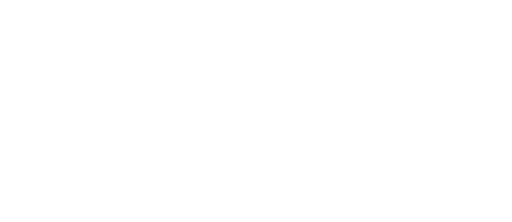
t = 0.00 s
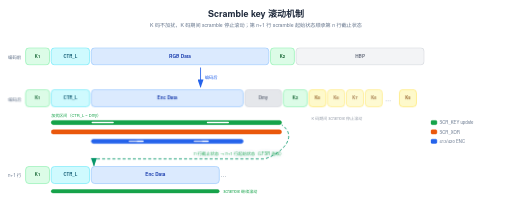
t = 4.20 s
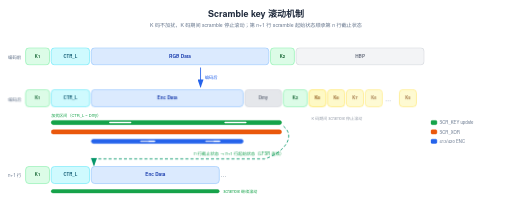
t = 4.52 s
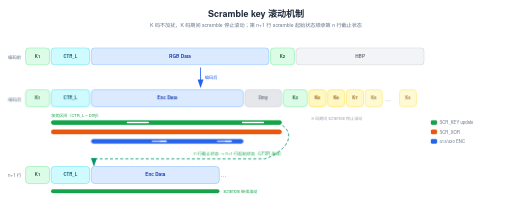
t = 4.84 s
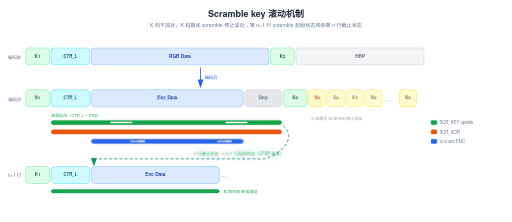
t = 6.64 s
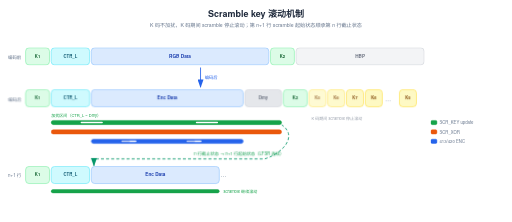
t = 8.20 s

The animated SVG that drew these frames (rendered in a browser with its animation timeline set to each time). Animation: 13 CSS @keyframes rules; frames cover the first 8.20 s, repeats indefinitely.

<svg xmlns="http://www.w3.org/2000/svg" viewBox="0 0 1200 520" width="1200" height="520">

  <style>text { font-family: 'Helvetica Neue', Helvetica, Arial, 'PingFang SC', 'Microsoft YaHei', 'Microsoft JhengHei', 'SimHei', sans-serif; }</style>

<style>
.row{opacity:0;animation:rowIn .55s cubic-bezier(.22,.7,.3,1) forwards}
.head{opacity:0;animation:rowIn .55s cubic-bezier(.22,.7,.3,1) forwards}
@keyframes rowIn{from{opacity:0;transform:translateY(10px)}to{opacity:1;transform:none}}
.draw{stroke-dasharray:100;animation:drawIn .6s cubic-bezier(.4,0,.2,1) forwards}
@keyframes drawIn{from{stroke-dashoffset:100}to{stroke-dashoffset:0}}
.fade{opacity:0;animation:fadeIn .6s ease forwards}
@keyframes fadeIn{to{opacity:1}}
.flowdot{fill:none;stroke-linecap:round;stroke-dasharray:9 91;stroke-width:3.5;animation:flow 2.6s linear infinite}
@keyframes flow{to{stroke-dashoffset:-100}}
.flowtail{fill:none;stroke-linecap:round;stroke-dasharray:4 96;stroke-width:8;opacity:.25;animation:flow 2.6s linear infinite}
.pulse{transform-box:fill-box;transform-origin:center;animation:pulse 2.8s ease-in-out infinite}
@keyframes pulse{0%,100%{opacity:1;filter:drop-shadow(0 0 0 rgba(180,83,9,0))}50%{opacity:.8;filter:drop-shadow(0 0 10px rgba(180,83,9,.75))}}
.pulse-t{transform-box:fill-box;transform-origin:center;animation:pulseT 2.8s ease-in-out infinite}
@keyframes pulseT{0%,100%{opacity:1;filter:drop-shadow(0 0 0 rgba(14,116,144,0))}50%{opacity:.8;filter:drop-shadow(0 0 10px rgba(14,116,144,.75))}}
.pulse-b{transform-box:fill-box;transform-origin:center;animation:pulseB 2.8s ease-in-out infinite}
@keyframes pulseB{0%,100%{opacity:1;filter:drop-shadow(0 0 0 rgba(29,78,216,0))}50%{opacity:.8;filter:drop-shadow(0 0 10px rgba(29,78,216,.75))}}
.sweepband{opacity:.85;animation:sweepMove 8s linear infinite}
@keyframes sweepMove{to{transform:translateX(var(--sweepP,160px))}}
.dashgrow{stroke-dasharray:7 5;animation:dashgrow 2.6s linear infinite}
@keyframes dashgrow{from{stroke-dashoffset:72}to{stroke-dashoffset:0}}
.march{animation:march 1.5s linear infinite}
@keyframes march{to{stroke-dashoffset:-16}}
.cellwave{animation:wave 2.6s ease-in-out infinite}
@keyframes wave{0%,100%{opacity:1}50%{opacity:.72}}
.breathe{animation:br 3.2s ease-in-out infinite}
@keyframes br{0%,100%{opacity:1}50%{opacity:.55}}
.step{animation:stepLit 6s ease-in-out infinite}
@keyframes stepLit{0%,16%{filter:drop-shadow(0 0 9px rgba(29,78,216,.85))}24%,92%{filter:drop-shadow(0 0 0 rgba(29,78,216,0))}100%{filter:drop-shadow(0 0 9px rgba(29,78,216,.85))}}
@media (prefers-reduced-motion:reduce){*{animation:none!important}.row,.head,.fade{opacity:1!important}.flowdot,.flowtail,.sweepband{display:none!important}}
</style>

  <defs>

    <marker id="ar-blue" markerWidth="10" markerHeight="7" refX="9" refY="3.5" orient="auto"><polygon points="0 0, 10 3.5, 0 7" fill="#2563eb"/></marker>

    <marker id="ar-green" markerWidth="10" markerHeight="7" refX="9" refY="3.5" orient="auto"><polygon points="0 0, 10 3.5, 0 7" fill="#059669"/></marker>

    <marker id="ar-purple" markerWidth="10" markerHeight="7" refX="9" refY="3.5" orient="auto"><polygon points="0 0, 10 3.5, 0 7" fill="#7c3aed"/></marker>

    <marker id="ar-orange" markerWidth="10" markerHeight="7" refX="9" refY="3.5" orient="auto"><polygon points="0 0, 10 3.5, 0 7" fill="#ea580c"/></marker>

    <marker id="ar-gray" markerWidth="10" markerHeight="7" refX="9" refY="3.5" orient="auto"><polygon points="0 0, 10 3.5, 0 7" fill="#9ca3af"/></marker>

  </defs>

  <rect width="1200" height="520" fill="#ffffff"/>

<g class="head">

<text x="600" y="40" font-size="21" fill="#1e293b" text-anchor="middle" font-weight="600">Scramble key 滚动机制</text>

<text x="600" y="64" font-size="12" fill="#64748b" text-anchor="middle">K 码不加扰，K 码期间 scramble 停止滚动；第 n+1 行 scramble 起始状态顺承第 n 行截止状态</text>

</g>

<g class="row" style="animation-delay:0.2s">

<text x="50" y="138" font-size="10.5" fill="#64748b" text-anchor="end">编码前</text>

<rect x="60" y="112" width="56" height="40" rx="8" fill="#dcfce7" stroke="#86efac" stroke-width="1.5"/>

<text x="88.0" y="135.5" font-size="10" fill="#166534" text-anchor="middle" font-weight="600">K1</text>

<rect x="120" y="112" width="90" height="40" rx="8" fill="#cffafe" stroke="#67e8f9" stroke-width="1.5"/>

<text x="165.0" y="135.5" font-size="10" fill="#155e75" text-anchor="middle" font-weight="600">CTR_L</text>

<rect x="214" y="112" width="416" height="40" rx="8" fill="#dbeafe" stroke="#93c5fd" stroke-width="1.5"/>

<text x="422.0" y="135.5" font-size="11" fill="#1e40af" text-anchor="middle" font-weight="600">RGB Data</text>

<rect x="634" y="112" width="56" height="40" rx="8" fill="#dcfce7" stroke="#86efac" stroke-width="1.5"/>

<text x="662.0" y="135.5" font-size="10" fill="#166534" text-anchor="middle" font-weight="600">K2</text>

<rect x="694" y="112" width="300" height="40" rx="8" fill="#f3f4f6" stroke="#d1d5db" stroke-width="1.5"/>

<text x="844.0" y="135.5" font-size="11" fill="#6b7280" text-anchor="middle" font-weight="600">HBP</text>

</g>

<g class="fade" style="animation-delay:1.05s">

<line x1="470" y1="158" x2="470" y2="204" stroke="#2563eb" stroke-width="2" marker-end="url(#ar-blue)" class="draw" pathLength="100" style="animation-delay:1.05s"/>

<text x="480" y="186" font-size="10" fill="#2563eb" text-anchor="start">编码后</text>

</g>

<g class="row" style="animation-delay:0.5s">

<text x="50" y="236" font-size="10.5" fill="#64748b" text-anchor="end">编码后</text>

<rect x="60" y="210" width="56" height="40" rx="8" fill="#dcfce7" stroke="#86efac" stroke-width="1.5"/>

<text x="88.0" y="233.5" font-size="10" fill="#166534" text-anchor="middle" font-weight="600">K1</text>

<rect x="120" y="210" width="90" height="40" rx="8" fill="#cffafe" stroke="#67e8f9" stroke-width="1.5"/>

<text x="165.0" y="233.5" font-size="10" fill="#155e75" text-anchor="middle" font-weight="600">CTR_L</text>

<rect x="214" y="210" width="356" height="40" rx="8" fill="#dbeafe" stroke="#93c5fd" stroke-width="1.5"/>

<text x="392.0" y="233.5" font-size="11" fill="#1e40af" text-anchor="middle" font-weight="600">Enc Data</text>

<rect x="574" y="210" width="86" height="40" rx="8" fill="#e5e7eb" stroke="#d1d5db" stroke-width="1.5"/>

<text x="617.0" y="233.5" font-size="10" fill="#6b7280" text-anchor="middle" font-weight="600">Dmy</text>

<rect x="664" y="210" width="56" height="40" rx="8" fill="#dcfce7" stroke="#86efac" stroke-width="1.5"/>

<text x="692.0" y="233.5" font-size="10" fill="#166534" text-anchor="middle" font-weight="600">K2</text>

<g class="cellwave" style="animation-duration:2.4s;animation-delay:0s">

<rect x="724" y="210" width="40" height="40" rx="8" fill="#fef9c3" stroke="#fde047" stroke-width="1.5"/>

<text x="744.0" y="233.5" font-size="10" fill="#854d0e" text-anchor="middle" font-weight="600">K5</text>

</g>

<g class="cellwave" style="animation-duration:2.4s;animation-delay:0.3s">

<rect x="768" y="210" width="40" height="40" rx="8" fill="#fef9c3" stroke="#fde047" stroke-width="1.5"/>

<text x="788.0" y="233.5" font-size="10" fill="#854d0e" text-anchor="middle" font-weight="600">K6</text>

</g>

<g class="cellwave" style="animation-duration:2.4s;animation-delay:0.6s">

<rect x="812" y="210" width="40" height="40" rx="8" fill="#fef9c3" stroke="#fde047" stroke-width="1.5"/>

<text x="832.0" y="233.5" font-size="10" fill="#854d0e" text-anchor="middle" font-weight="600">K7</text>

</g>

<g class="cellwave" style="animation-duration:2.4s;animation-delay:0.9s">

<rect x="856" y="210" width="40" height="40" rx="8" fill="#fef9c3" stroke="#fde047" stroke-width="1.5"/>

<text x="876.0" y="233.5" font-size="10" fill="#854d0e" text-anchor="middle" font-weight="600">K8</text>

</g>

<text x="910" y="236" font-size="13" fill="#64748b" text-anchor="middle">…</text>

<g class="cellwave" style="animation-duration:2.4s;animation-delay:1.2s">

<rect x="936" y="210" width="40" height="40" rx="8" fill="#fef9c3" stroke="#fde047" stroke-width="1.5"/>

<text x="956.0" y="233.5" font-size="10" fill="#854d0e" text-anchor="middle" font-weight="600">K5</text>

</g>

</g>

<g class="row" style="animation-delay:0.85s">

<text x="120" y="274" font-size="9.5" fill="#16a34a" text-anchor="start">加扰区间（CTR_L ~ Dmy）</text>

<rect x="120" y="282" width="540" height="10" rx="5" fill="#16a34a" stroke="#16a34a" stroke-width="1" class="draw" pathLength="100" style="animation-delay:0.85s"/>

<path class="flowdot" d="M 120 287 L 660 287" stroke="#ffffff" pathLength="100" style="animation-duration:4.2s;animation-delay:-0.75s"/>

<path class="flowdot" d="M 120 287 L 660 287" stroke="#ffffff" pathLength="100" style="animation-duration:4.2s;animation-delay:-2.85s"/>

</g>

<g class="row" style="animation-delay:0.95s">

<text x="730" y="282" font-size="9.5" fill="#9ca3af" text-anchor="start">K 码期间 scramble 停止滚动</text>

<rect x="120" y="304" width="540" height="10" rx="5" fill="#ea580c" stroke="#ea580c" stroke-width="1" class="draw" pathLength="100" style="animation-delay:0.95s"/>

</g>

<g class="row" style="animation-delay:1.05s">

<rect x="214" y="326" width="356" height="10" rx="5" fill="#2563eb" stroke="#2563eb" stroke-width="1" class="draw" pathLength="100" style="animation-delay:1.05s"/>

<path class="flowdot" d="M 214 331 L 570 331" stroke="#ffffff" pathLength="100" style="animation-duration:4.2s;animation-delay:-2.85s"/>

<path class="flowdot" d="M 214 331 L 570 331" stroke="#ffffff" pathLength="100" style="animation-duration:4.2s;animation-delay:-1.05s"/>

<path class="flowtail" d="M 214 331 L 570 331" stroke="#1d4ed8" pathLength="100" style="animation-duration:4.2s;animation-delay:-2.85s"/>

<path class="flowtail" d="M 214 331 L 570 331" stroke="#1d4ed8" pathLength="100" style="animation-duration:4.2s;animation-delay:-1.05s"/>

</g>

<g class="row" style="animation-delay:1.15s">

<path d="M 660 292 C 700 320 660 360 620 372 L 220 372 L 220 388" stroke="#059669" stroke-width="2" fill="none" stroke-dasharray="6,3" marker-end="url(#ar-green)" class="dashgrow"/>

<g class="pulse-t" style="animation-delay:-0.7s">

<text x="560" y="364" font-size="10" fill="#16a34a" text-anchor="middle">n 行截止状态 → n+1 行起始状态（LFSR 连续）</text>

</g>

</g>

<g class="row" style="animation-delay:1.25s">

<text x="50" y="414" font-size="10.5" fill="#64748b" text-anchor="end">n+1 行</text>

<rect x="60" y="390" width="56" height="40" rx="8" fill="#dcfce7" stroke="#86efac" stroke-width="1.5"/>

<text x="88.0" y="413.5" font-size="10" fill="#166534" text-anchor="middle" font-weight="600">K1</text>

<rect x="120" y="390" width="90" height="40" rx="8" fill="#cffafe" stroke="#67e8f9" stroke-width="1.5"/>

<text x="165.0" y="413.5" font-size="10" fill="#155e75" text-anchor="middle" font-weight="600">CTR_L</text>

<rect x="214" y="390" width="300" height="40" rx="8" fill="#dbeafe" stroke="#93c5fd" stroke-width="1.5"/>

<text x="364.0" y="413.5" font-size="11" fill="#1e40af" text-anchor="middle" font-weight="600">Enc Data</text>

<text x="524" y="414" font-size="13" fill="#64748b" text-anchor="middle">…</text>

<rect x="120" y="444" width="394" height="8" rx="4" fill="#16a34a" stroke="#16a34a" stroke-width="1"/>

<text x="524" y="452" font-size="9.5" fill="#16a34a" text-anchor="start">scramble 继续滚动</text>

</g>

<g class="head" style="animation-delay:1.4s">

<rect x="1010" y="282" width="14" height="10" rx="3" fill="#16a34a" stroke="#16a34a" stroke-width="1"/>

<text x="1030" y="291" font-size="10" fill="#64748b" text-anchor="start">SCR_KEY update</text>

<rect x="1010" y="304" width="14" height="10" rx="3" fill="#ea580c" stroke="#ea580c" stroke-width="1"/>

<text x="1030" y="313" font-size="10" fill="#64748b" text-anchor="start">SCR_XOR</text>

<rect x="1010" y="326" width="14" height="10" rx="3" fill="#2563eb" stroke="#2563eb" stroke-width="1"/>

<text x="1030" y="335" font-size="10" fill="#64748b" text-anchor="start">413/420 ENC</text>

</g>

</svg>
